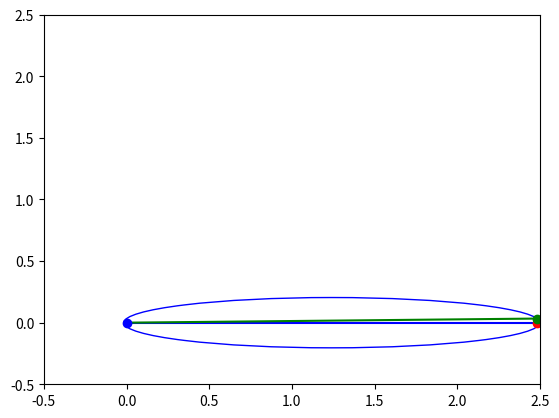

Python code for this plot:
# Python script to test 2D implementation of lines and dots as a preliminary step of robot visualization
'''
This script requires the following python libraries:
numpy
matplotlib (specifically pyplot and patches)
'''
import numpy as np
import matplotlib.pyplot as plt
from matplotlib.patches import Ellipse

def UpdateTriangle(ell, q1, q2):
    # Define the location of the bottom left vertex at 0,0
    p1 = np.array([0,0])
    # Calculate the angle from the x axis using the Law of Cosines
    theta = np.arccos((q1**2 + q2**2 - (ell - q1 - q2)**2)/(2*q1*q2))
    # p2 is the bottom right vertex
    p2 = p1 + np.array([q1,0])
    # p3 is the top vertex
    p3 = p1 + np.array([q2*np.cos(theta),q2*np.sin(theta)])
    p = np.array([p1,p2,p3])
    return p

def UpdatePlot(ell, ax, q1, p):
    # Clear the plot
    p1 = p[0]
    p2 = p[1]
    p3 = p[2]

    ax.cla()
    # Plot the triangle with dots at each vertex and lines connecting the vertices
    ax.plot([p1[0],p2[0]],[p1[1],p2[1]],'b-')
    ax.plot([p2[0],p3[0]],[p2[1],p3[1]],'r-')
    ax.plot([p3[0],p1[0]],[p3[1],p1[1]],'g-')
    ax.plot(p1[0],p1[1],'bo')
    ax.plot(p2[0],p2[1],'ro')
    ax.plot(p3[0],p3[1],'go')

    ellipse = Ellipse((q1/2,0), (ell-q1), np.sqrt(((ell-q1)/2)**2 - 1/4*q1**2)*2, angle=0, fill=False, edgecolor='blue')
    ax.add_patch(ellipse)

    plt.xlim(-ell/10, ell/2)
    plt.ylim(-ell/10, ell/2)
    plt.draw()
    plt.pause(0.03)


# https://www.thisiscarpentry.com/2013/09/06/drawing-an-ellipse-the-string-method/

# Equation of an ellipse centered at (h,k):
# (x-h)**2/a**2 + (y-k)**2/b**2 = 1
# Where b is 1/2 the width and a is 1/2 the height of the ellipse

if __name__ == '__main__':
    # For this case, the width of the ellipse is ell-q1 and the height is np.sin(theta)*q2*2
    # Create a triangle with dots at each vertex
    # Define the side lengths of the triangle
    ell = 5
    q1, q2 = ell/3, ell/3 # q1 is the base of the triangle, q2 is the other side adjacent to the leftmost vertex
    # Create an ellipse using the base dimension of the triangle
    # Parameters are: center location (x,y), width, height, angle of rotation, fill color, edge color
    ellipse = Ellipse((q1/2,0), (ell-q1), np.sqrt(((ell-q1)/2)**2 - 1/4*q1**2)*2, angle=0, fill=False, edgecolor='blue')

    # Plot the triangle with dots at each vertex and lines connecting the vertices
    fig, ax = plt.subplots()

    for i in range(75,150,1):
        q2 = i/300*(ell)
        q1 = q2
        # q2, q3 = (ell-q1)/2, (ell-q1)/2
        UpdatePlot(ell, ax, q1, UpdateTriangle(ell, q1, q2))

    plt.show()


